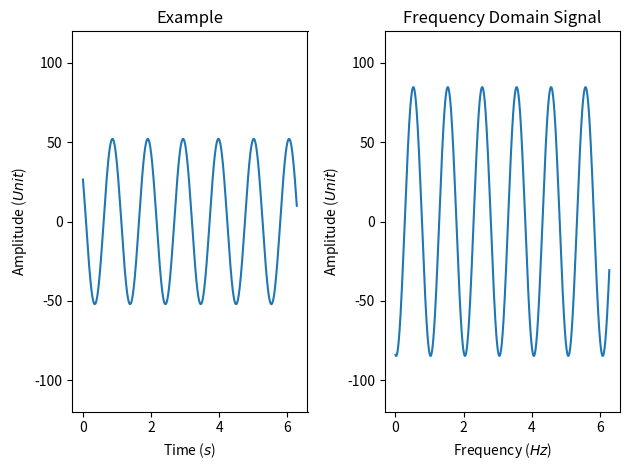

Write the Python code that produced this figure.
import csv
import pandas as pd
import numpy as np
import matplotlib.pyplot as plt
from numpy import array

seed = 14
#np.random.seed(seed)
Nsignal = 1000
tsize = 1000
#Generating a Synthetic Signal
# linspace creates a lineared spaced vector (goes from 0 to 2pi in 1000 points)
t = np.linspace(0, 2*np.pi, tsize, endpoint=True)
A = 100.0 # Amplitude in Unit
fo = 1
#s is now a vector of 1000 points since t has 1000 points

print(len(t))

bigdata = np.zeros((tsize,Nsignal))
print(bigdata)


for x in range(0,Nsignal):
    wrandom = 2*np.pi*fo*np.random.uniform(0,1)
    theta_random = np.random.uniform(0,2*np.pi)
    Arandom = A*np.random.uniform(0,1)
    s = Arandom*np.sin(wrandom*t + theta_random) # Signal

    for i in range(0,tsize):
        bigdata[i,x] = s[i]


#plotting

ylim = np.amax(bigdata)
plt.figure()
plt.subplot(121)
plt.plot(t,bigdata[:,0])
plt.title('Example')
plt.xlabel('Time ($s$)')
plt.ylabel('Amplitude ($Unit$)')
plt.ylim(-1.2*ylim, 1.2*ylim)

plt.subplot(122)
plt.plot(t,bigdata[:,1])
plt.title('Frequency Domain Signal')
plt.xlabel('Frequency ($Hz$)')
plt.ylabel('Amplitude ($Unit$)')
plt.ylim(-1.2*ylim, 1.2*ylim)

plt.tight_layout()

plt.savefig('FFTExample.png',bbox_inches='tight', dpi=500, transparent=True)
plt.show()
